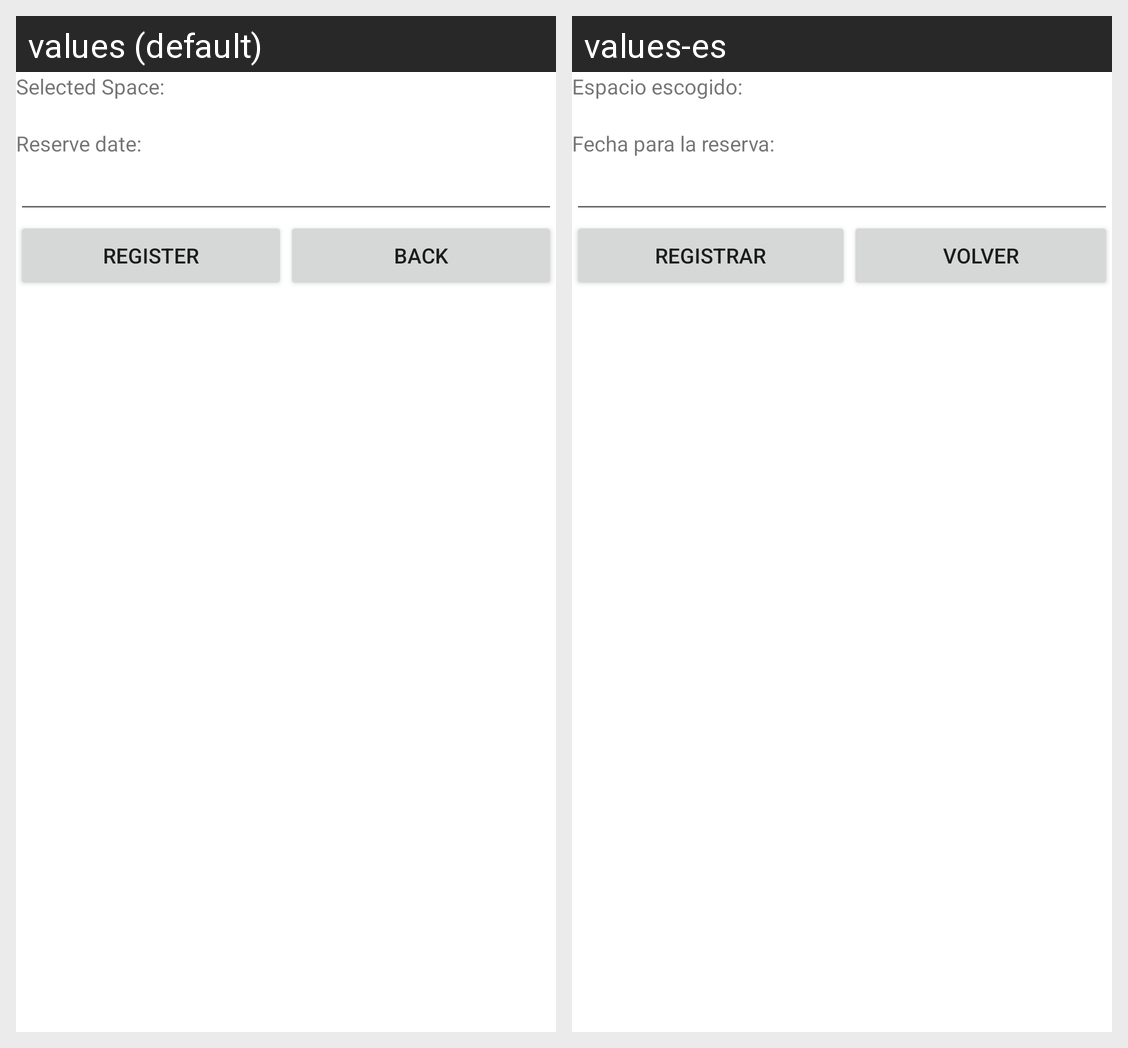

Translations of the strings shown on this Android screen, per locale in the grid:
Android screen res/layout/activity_register_reserve.xml rendered under 2 locales, left to right: values (default), values-es. Device: Nexus 5 (rendered at 1080×1920; each locale shown at half size, 540×960, under a caption strip naming it); theme Theme.WorkHub.
Strings drawn on this screen, with the default value and each locale's value (text and hints the layout hard-codes, and strings that could not be matched under every locale, appear in the picture but are not listed):

reserveRegisterSpace
  values: Selected Space:
  values-es: Espacio escogido:

reserveRegisterDate
  values: Reserve date:
  values-es: Fecha para la reserva:

registerRegistrar
  values: Register
  values-es: Registrar

registerBack
  values: Back
  values-es: Volver
